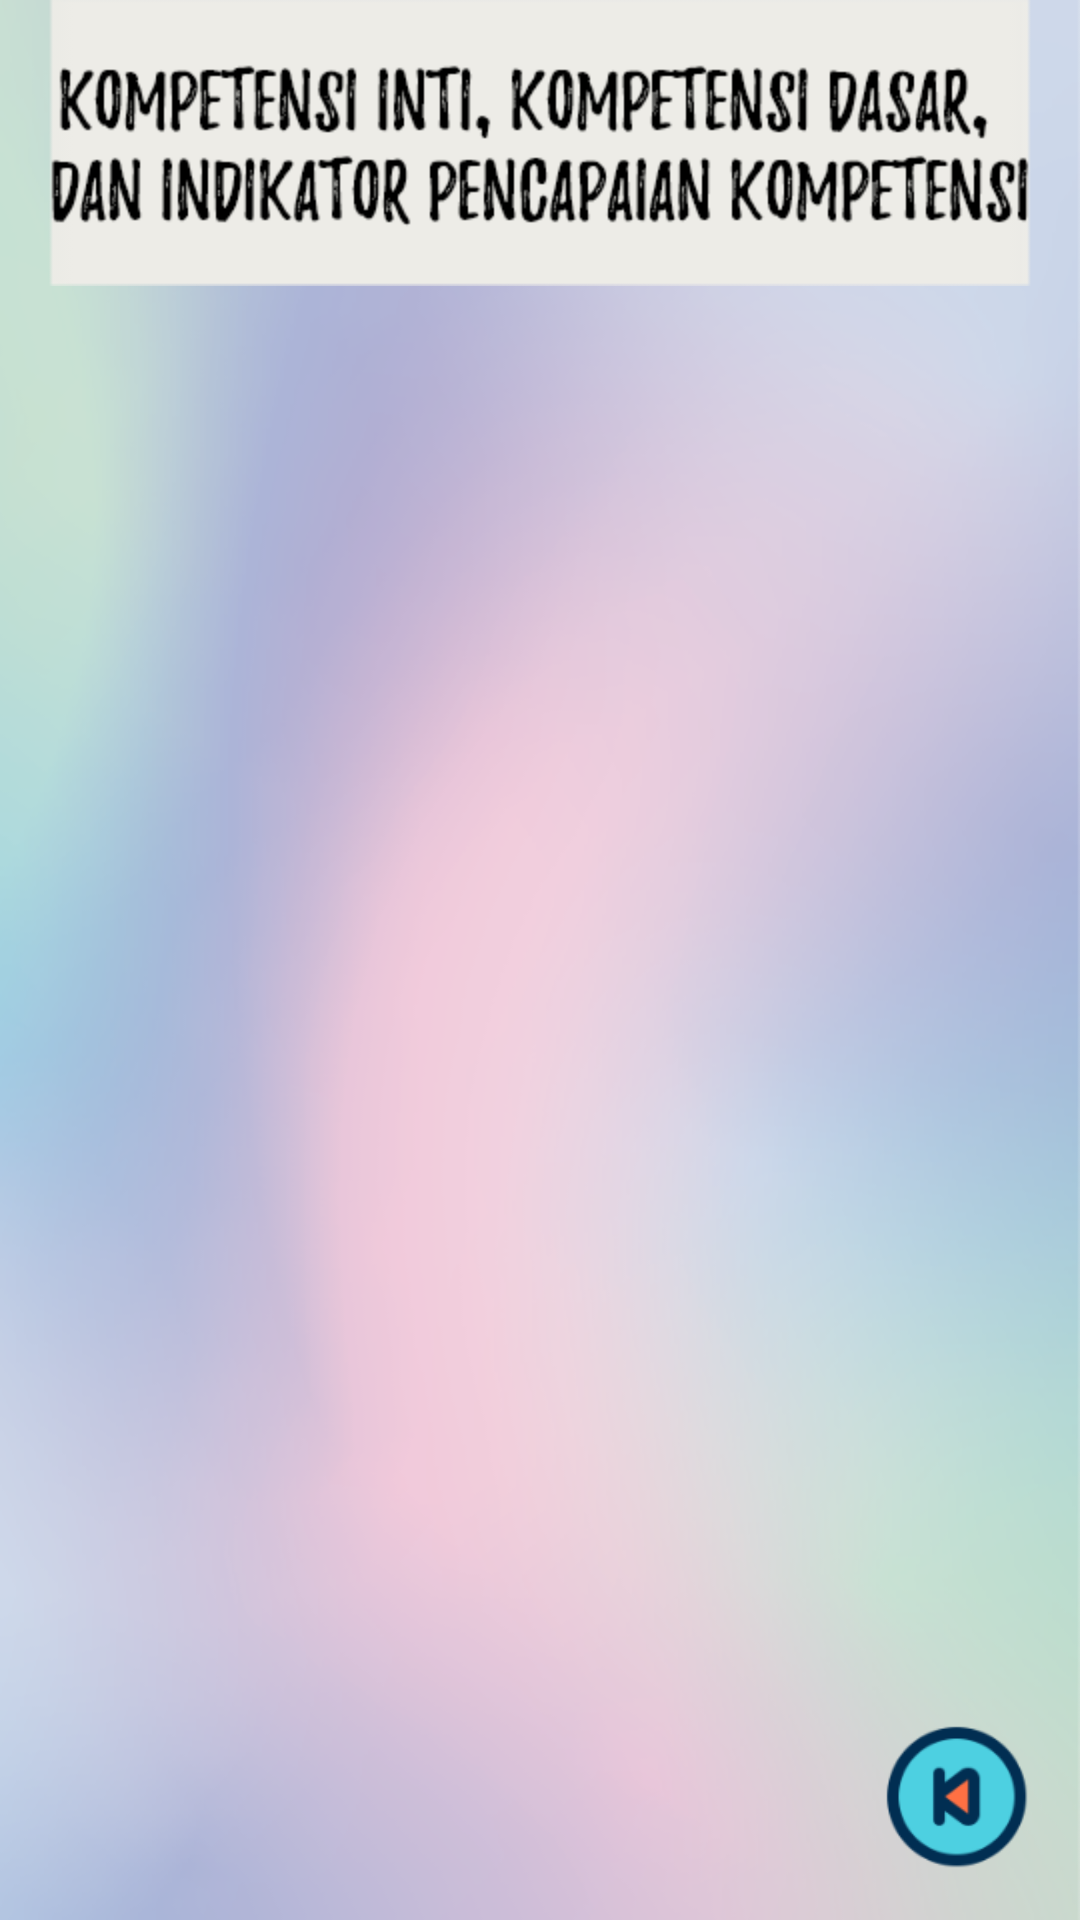

Write the Android layout XML for this screen, with the resource values it uses.
<!-- AndroidManifest.xml: application theme Theme.AppCompat.DayNight.NoActionBar -->
<!-- res/layout/activity_hal_2_kikd.xml -->
<?xml version="1.0" encoding="utf-8"?>
<RelativeLayout xmlns:android="http://schemas.android.com/apk/res/android"

    android:layout_width="match_parent"
    android:layout_height="match_parent"
    android:background="@drawable/background_hal1_2_3_5">

    <LinearLayout
        android:layout_width="match_parent"
        android:layout_height="match_parent"
        android:orientation="vertical">

        <ImageView
            android:layout_width="match_parent"
            android:layout_height="wrap_content"
            android:src="@drawable/judul_ki_kd" />
        <ScrollView
            android:layout_width="match_parent"
            android:layout_height="match_parent">

            <LinearLayout
                android:id="@+id/ln2"
                android:layout_width="match_parent"
                android:layout_height="wrap_content"
                android:orientation="vertical"

                android:paddingBottom="50dp">

                <ImageView
                    android:layout_width="match_parent"
                    android:layout_height="wrap_content"
                    android:paddingTop="20dp"
                    android:src="@drawable/content_ki_kd_new" />
            </LinearLayout>
        </ScrollView>
    </LinearLayout>



    <LinearLayout
        android:layout_width="wrap_content"
        android:layout_height="wrap_content"
        android:id="@+id/ln3"
        android:layout_alignParentRight="true"
        android:layout_alignParentBottom="true"
        android:orientation="horizontal"
        android:padding="10dp"
        android:scaleX="1"
        android:scaleY="1">

        <ImageView
            android:id="@+id/btnbck"
            android:layout_width="62dp"
            android:layout_height="62dp"
            android:background="@drawable/button_back"></ImageView>
    </LinearLayout>



</RelativeLayout>
<!-- resources referenced by this layout -->
<resources>
  <!-- drawable background_hal1_2_3_5: png bitmap (drawable-hdpi, 211409 bytes) -->
  <!-- drawable button_back: png bitmap (drawable-hdpi, 6260 bytes) -->
  <!-- drawable judul_ki_kd: png bitmap (drawable-hdpi, 18668 bytes) -->
</resources>
